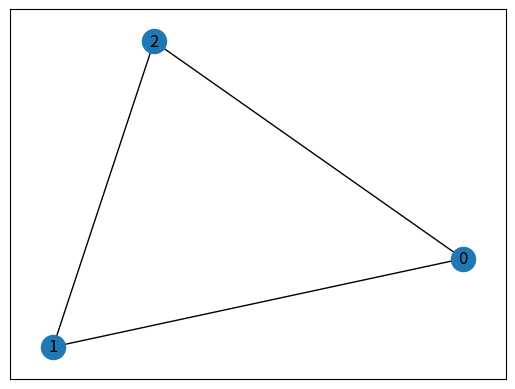
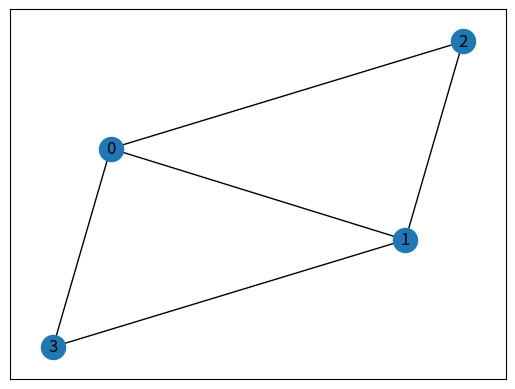
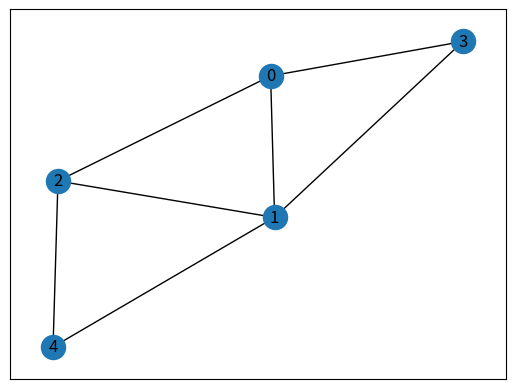
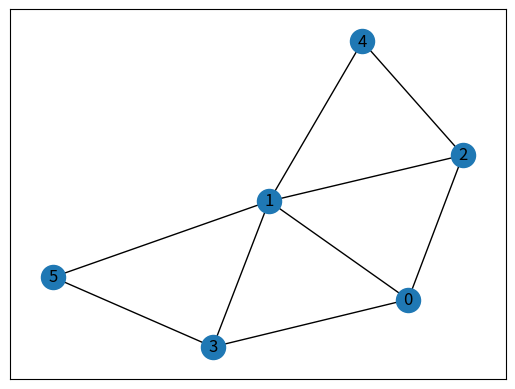
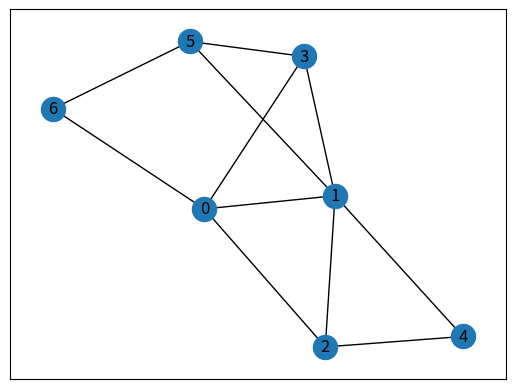
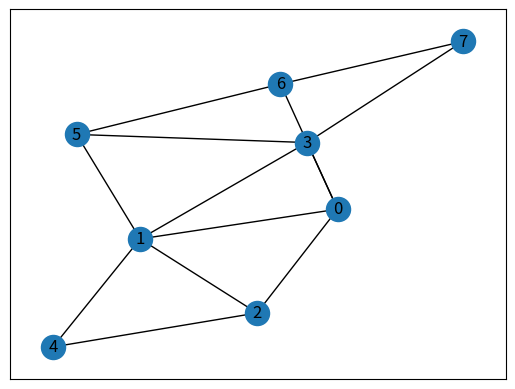
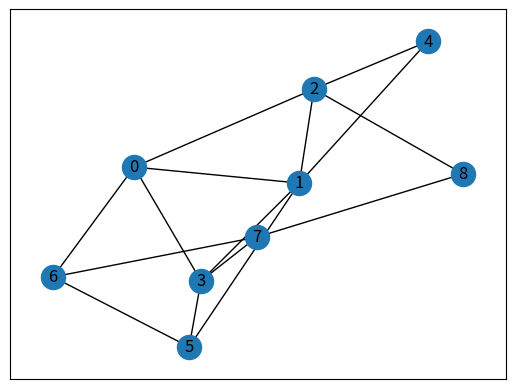
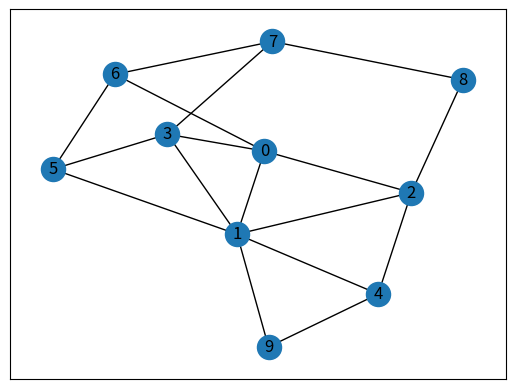
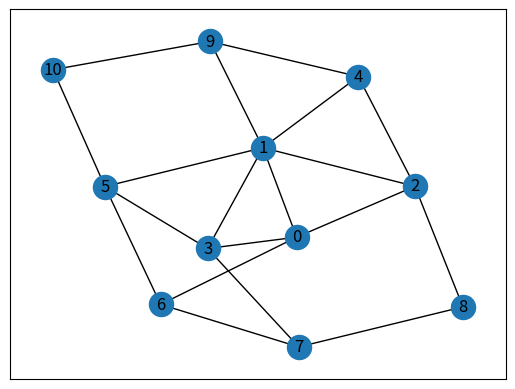
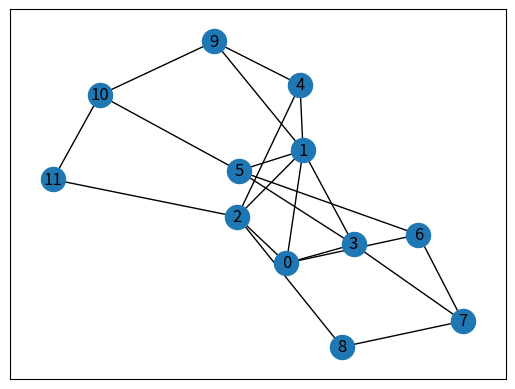
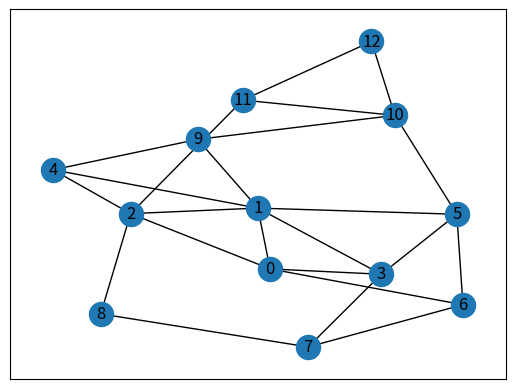
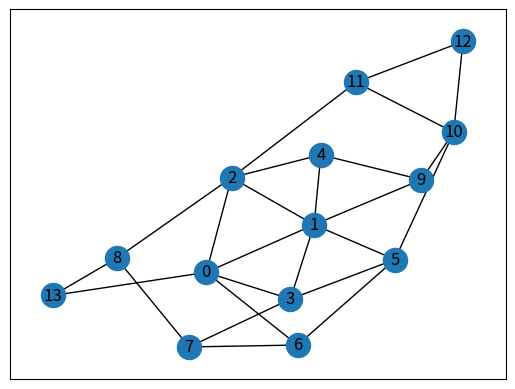
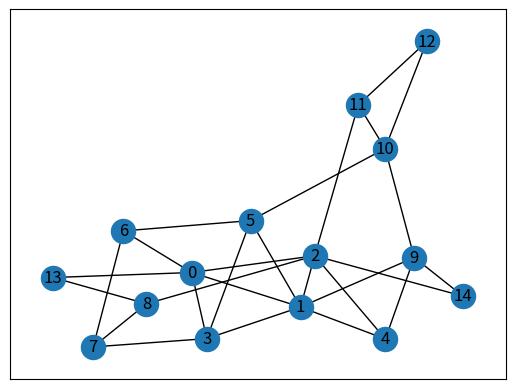
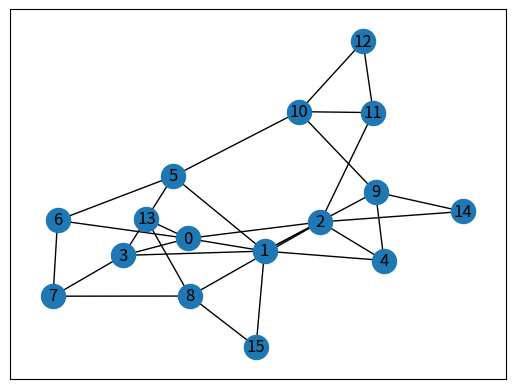
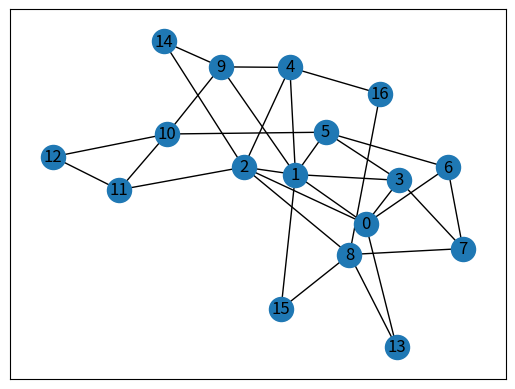
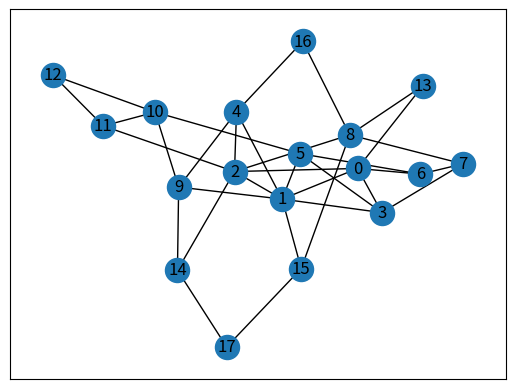

The script that saved these images, in order:
#!/usr/bin/env python3
# -*- coding: utf-8 -*-
"""
Created on Wed Apr 28 22:02:27 2021

@author: qkx875
"""

import numpy as np
import networkx as nx
import matplotlib.pyplot as plt

#Growth model
nodeSize=20
startNodeNumber=2
addEdgeNumber=2
growthNetwork=nx.complete_graph(startNodeNumber)
for i in range(nodeSize-startNodeNumber):
    currentNodes=list(growthNetwork.nodes)
    selectedNodes=np.random.choice(len(currentNodes),addEdgeNumber,replace=False)
    for nodes in selectedNodes:
        growthNetwork.add_edge(nodes,i+startNodeNumber)
    nx.draw_networkx(growthNetwork)
    plt.show()
#Degree distribution
degree_sequence = [d for n, d in growthNetwork.degree()]
histFreq=np.histogram(degree_sequence,bins=100)
histFreqY=histFreq[0]/sum(histFreq[0])
histFreqX=histFreq[1][1:]
histFreqX=histFreqX[histFreqY>0]
histFreqY=histFreqY[histFreqY>0]
plt.scatter(histFreqX,histFreqY)
plt.xscale('log')
plt.yscale('log')

#Growth model with degree distribution
nodeSize=10000
startNodeNumber=2
addEdgeNumber=2
growthNetwork=nx.complete_graph(startNodeNumber)
for i in range(nodeSize-startNodeNumber):
    currentNodes=list(growthNetwork.nodes)
    selectedNodes=np.random.choice(len(currentNodes),addEdgeNumber,replace=False)
    for nodes in selectedNodes:
        growthNetwork.add_edge(nodes,i+startNodeNumber)
    if i%1000==997:
        #Degree distribution
        degree_sequence = [d for n, d in growthNetwork.degree()]
        histFreq=np.histogram(degree_sequence,bins=100)
        histFreqY=histFreq[0]/sum(histFreq[0])
        histFreqX=histFreq[1][1:]
        histFreqX=histFreqX[histFreqY>0]
        histFreqY=histFreqY[histFreqY>0]
        plt.scatter(histFreqX,histFreqY)
        plt.xscale('log')
        plt.yscale('log')

#Growth model with different m (addEdgeNumber)
nodeSize=1000
startNodeNumber=3
for addEdgeNumber in range(3):
    addEdgeNumber=addEdgeNumber+1
    growthNetwork=nx.complete_graph(startNodeNumber)
    for i in range(nodeSize-startNodeNumber):
        currentNodes=list(growthNetwork.nodes)
        selectedNodes=np.random.choice(len(currentNodes),addEdgeNumber,replace=False)
        for nodes in selectedNodes:
            growthNetwork.add_edge(nodes,i+startNodeNumber)
    #Degree distribution
    degree_sequence = [d for n, d in growthNetwork.degree()]
    histFreq=np.histogram(degree_sequence,bins=100)
    histFreqY=histFreq[0]/sum(histFreq[0])
    histFreqX=histFreq[1][1:]
    histFreqX=histFreqX[histFreqY>0]
    histFreqY=histFreqY[histFreqY>0]
    plt.scatter(histFreqX,histFreqY)
    plt.xscale('log')
    plt.yscale('log')
    
#Growth and preferential attachment
nodeSize=20
startNodeNumber=2
addEdgeNumber=2
BAnetwork=nx.complete_graph(startNodeNumber)
for i in range(nodeSize-startNodeNumber):
    currentNodes=list(BAnetwork.nodes)
    degree_sequence = [d for n, d in BAnetwork.degree()]
    selectedNodes=np.random.choice(len(currentNodes),addEdgeNumber,replace=False,p=np.array(degree_sequence)/sum(degree_sequence))
    for nodes in selectedNodes:
        BAnetwork.add_edge(nodes,i+startNodeNumber)        
    nx.draw_networkx(BAnetwork)
    plt.show()
#Degree distribution
degree_sequence = [d for n, d in BAnetwork.degree()]
histFreq=np.histogram(degree_sequence,bins=100)
histFreqY=histFreq[0]/sum(histFreq[0])
histFreqX=histFreq[1][1:]
histFreqX=histFreqX[histFreqY>0]
histFreqY=histFreqY[histFreqY>0]
plt.scatter(histFreqX,histFreqY)
plt.xscale('log')
plt.yscale('log')

#Growth and preferential attachment with degree distribution
nodeSize=10000
startNodeNumber=2
addEdgeNumber=2
BAnetwork=nx.complete_graph(startNodeNumber)
for i in range(nodeSize-startNodeNumber):
    currentNodes=list(BAnetwork.nodes)
    degree_sequence = [d for n, d in BAnetwork.degree()]
    selectedNodes=np.random.choice(len(currentNodes),addEdgeNumber,replace=False,p=np.array(degree_sequence)/sum(degree_sequence))
    for nodes in selectedNodes:
        BAnetwork.add_edge(nodes,i+startNodeNumber)        
    if i%1000==997:
        degree_sequence = [d for n, d in BAnetwork.degree()]
        histFreq=np.histogram(degree_sequence,bins=100)
        histFreqY=histFreq[0]/sum(histFreq[0])
        histFreqX=histFreq[1][1:]
        histFreqX=histFreqX[histFreqY>0]
        histFreqY=histFreqY[histFreqY>0]
        plt.scatter(histFreqX,histFreqY)
        plt.xscale('log')
        plt.yscale('log')

#Growth and preferential attachment with different m (addEdgeNumber)
nodeSize=1000
startNodeNumber=3
for addEdgeNumber in range(3):
    addEdgeNumber=addEdgeNumber+1
    BAnetwork=nx.complete_graph(startNodeNumber)
    for i in range(nodeSize-startNodeNumber):
        currentNodes=list(BAnetwork.nodes)
        degree_sequence = [d for n, d in BAnetwork.degree()]
        selectedNodes=np.random.choice(len(currentNodes),addEdgeNumber,replace=False,p=np.array(degree_sequence)/sum(degree_sequence))
        for nodes in selectedNodes:
            BAnetwork.add_edge(nodes,i+startNodeNumber)        
    
    degree_sequence = [d for n, d in BAnetwork.degree()]
    histFreq=np.histogram(degree_sequence,bins=100)
    histFreqY=histFreq[0]/sum(histFreq[0])
    histFreqX=histFreq[1][1:]
    histFreqX=histFreqX[histFreqY>0]
    histFreqY=histFreqY[histFreqY>0]
    plt.scatter(histFreqX,histFreqY)
    plt.xscale('log')
    plt.yscale('log')
